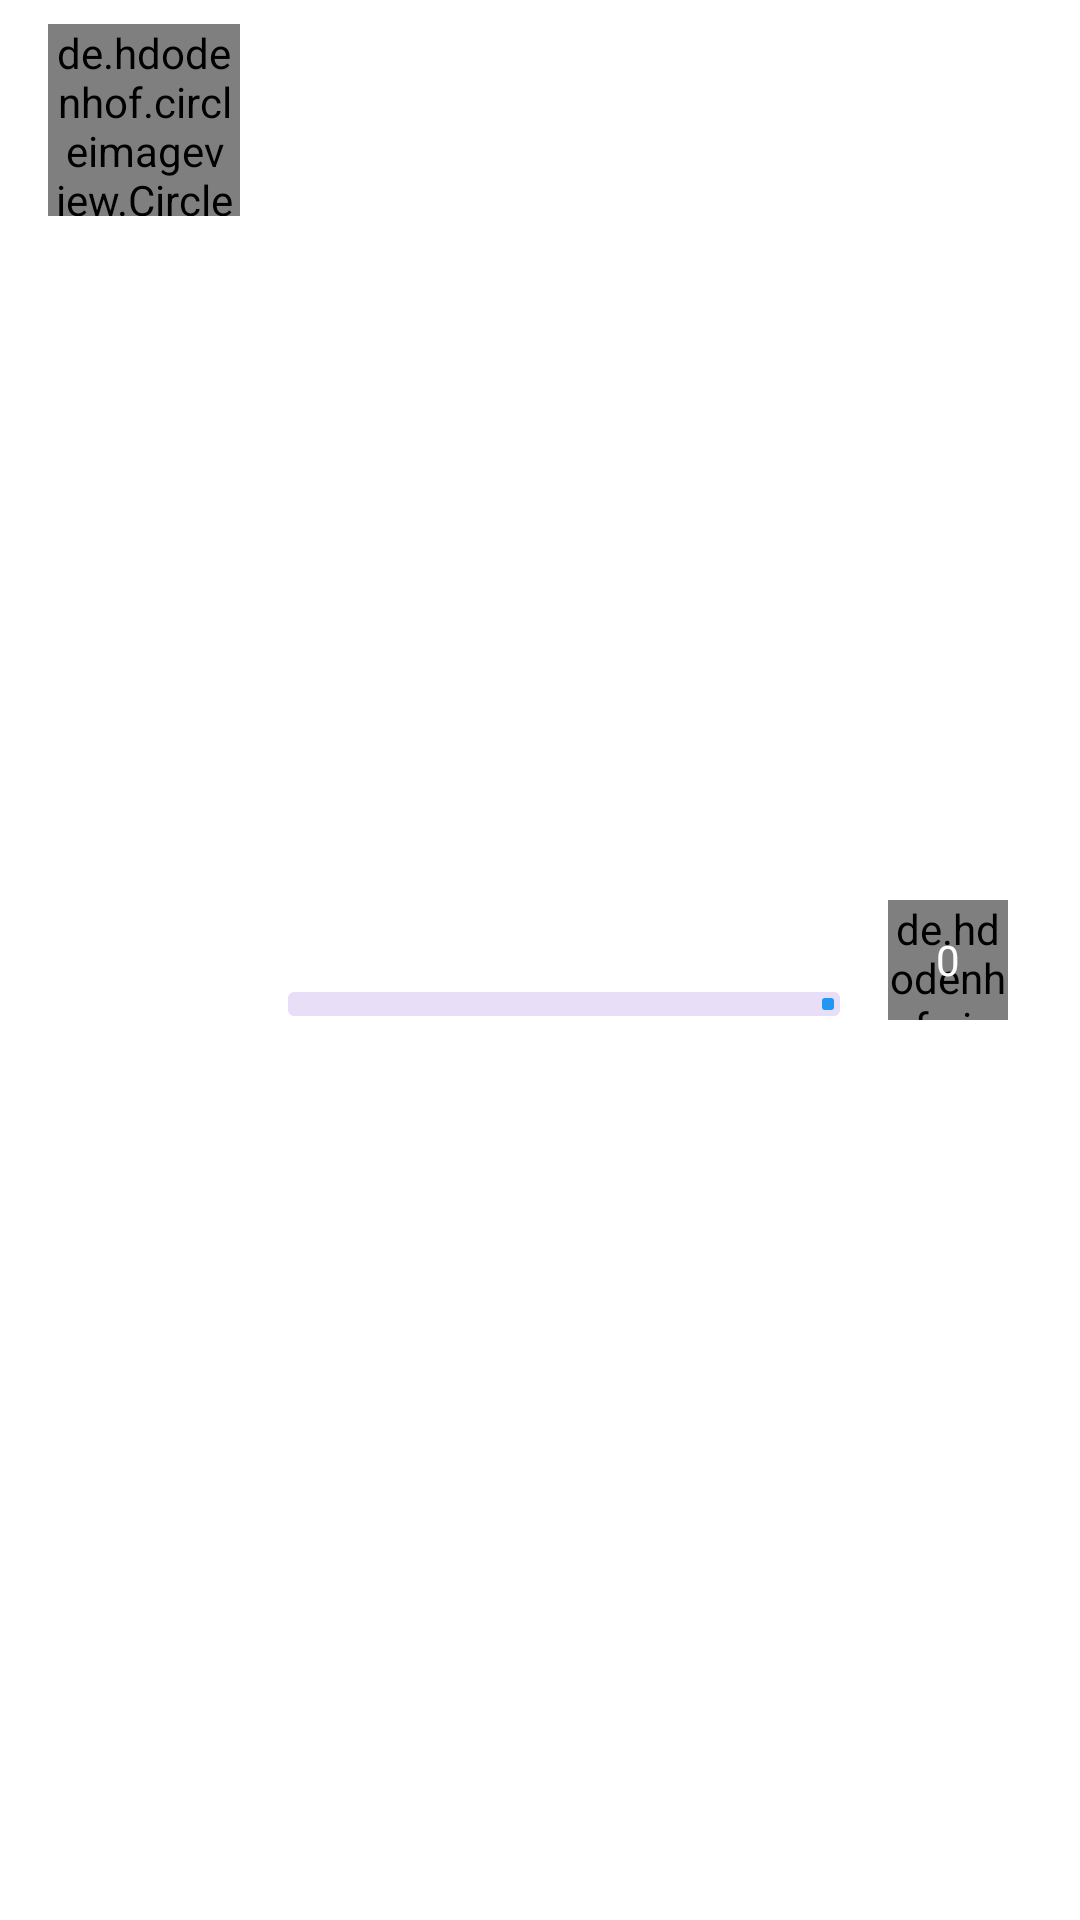

Produce the Android XML layout that renders to this screen, including the resource entries it uses.
<!-- AndroidManifest.xml: application theme AppTheme -->
<!-- res/layout/land_item.xml -->
<?xml version="1.0" encoding="utf-8"?>
<LinearLayout xmlns:android="http://schemas.android.com/apk/res/android"
    xmlns:app="http://schemas.android.com/apk/res-auto"
    xmlns:tools="http://schemas.android.com/tools"
    android:layout_width="match_parent"
    android:layout_height="wrap_content"
    android:layout_marginBottom="8dp"
    android:layout_marginTop="8dp"
    android:background="@android:color/background_light"
    android:orientation="horizontal"
    android:paddingEnd="16dp"
    android:paddingStart="16dp">

    <de.hdodenhof.circleimageview.CircleImageView
        android:id="@+id/land_image"
        android:layout_width="@android:dimen/notification_large_icon_width"
        android:layout_height="@android:dimen/notification_large_icon_height"
        android:layout_marginTop="8dp"
        android:layout_marginBottom="8dp"
        android:layout_weight="0"
        app:civ_border_color="@android:color/background_dark"
        app:civ_border_width="0dp" />

    <LinearLayout
        android:layout_width="match_parent"
        android:layout_height="match_parent"
        android:layout_weight="1"
        android:gravity="center_vertical"
        android:orientation="vertical">

        <LinearLayout
            android:layout_width="match_parent"
            android:layout_height="wrap_content"
            android:orientation="horizontal">

            <TextView
                android:id="@+id/id"
                android:layout_width="wrap_content"
                android:layout_height="wrap_content"
                android:layout_gravity="center_vertical|fill_horizontal"
                android:layout_marginStart="16dp"
                android:layout_marginEnd="8dp"
                android:layout_weight="0"
                android:ellipsize="marquee"
                android:singleLine="true"
                android:textAppearance="?attr/textAppearanceListItem"
                android:textStyle="bold" />

            <TextView
                android:id="@+id/content"
                android:layout_width="wrap_content"
                android:layout_height="wrap_content"
                android:layout_gravity="center_vertical"
                android:layout_marginLeft="8dp"
                android:layout_marginRight="8dp"
                android:layout_weight="1"
                android:ellipsize="end"
                android:maxLines="1"
                android:textAppearance="?attr/textAppearanceListItem" />

        </LinearLayout>

        <com.google.android.material.progressindicator.LinearProgressIndicator
            android:id="@+id/land_progress"
            android:layout_width="match_parent"
            android:layout_height="wrap_content"
            android:layout_marginStart="16dp"
            android:layout_marginTop="8dp"
            android:layout_marginEnd="8dp"
            app:trackThickness="8dp" />
    </LinearLayout>


    <RelativeLayout
        android:layout_width="40dp"
        android:layout_height="40dp"
        android:layout_marginBottom="8dp"
        android:layout_marginLeft="8dp"
        android:layout_marginRight="8dp"
        android:layout_marginTop="8dp"
        android:layout_weight="0"
        android:layout_gravity="center_vertical">

        <de.hdodenhof.circleimageview.CircleImageView
            android:id="@+id/notification"
            android:layout_width="match_parent"
            android:layout_height="match_parent"
            android:src="@android:color/background_light"
            app:civ_border_color="@android:color/background_dark"
            app:civ_border_width="0dp" />

        <TextView
            android:id="@+id/number"
            android:layout_width="match_parent"
            android:layout_height="match_parent"
            android:layout_alignBottom="@id/notification"
            android:layout_alignEnd="@id/notification"
            android:layout_alignStart="@id/notification"
            android:layout_alignTop="@id/notification"
            android:gravity="center"
            android:text="0"
            android:textColor="@android:color/background_light" />
    </RelativeLayout>
</LinearLayout>
<!-- resources referenced by this layout -->
<resources>
  <style name="AppTheme" parent="Theme.Material3.DayNight.NoActionBar">
          
          <item name="colorPrimary">@color/colorPrimary</item>
          <item name="colorPrimaryDark">@color/colorPrimaryDark</item>
          <item name="colorAccent">@color/colorAccent</item>
      </style>
  <color name="colorPrimary">#2196f3</color>
  <color name="colorPrimaryDark">#303f9f</color>
  <color name="colorAccent">#2ecc71</color>
</resources>
